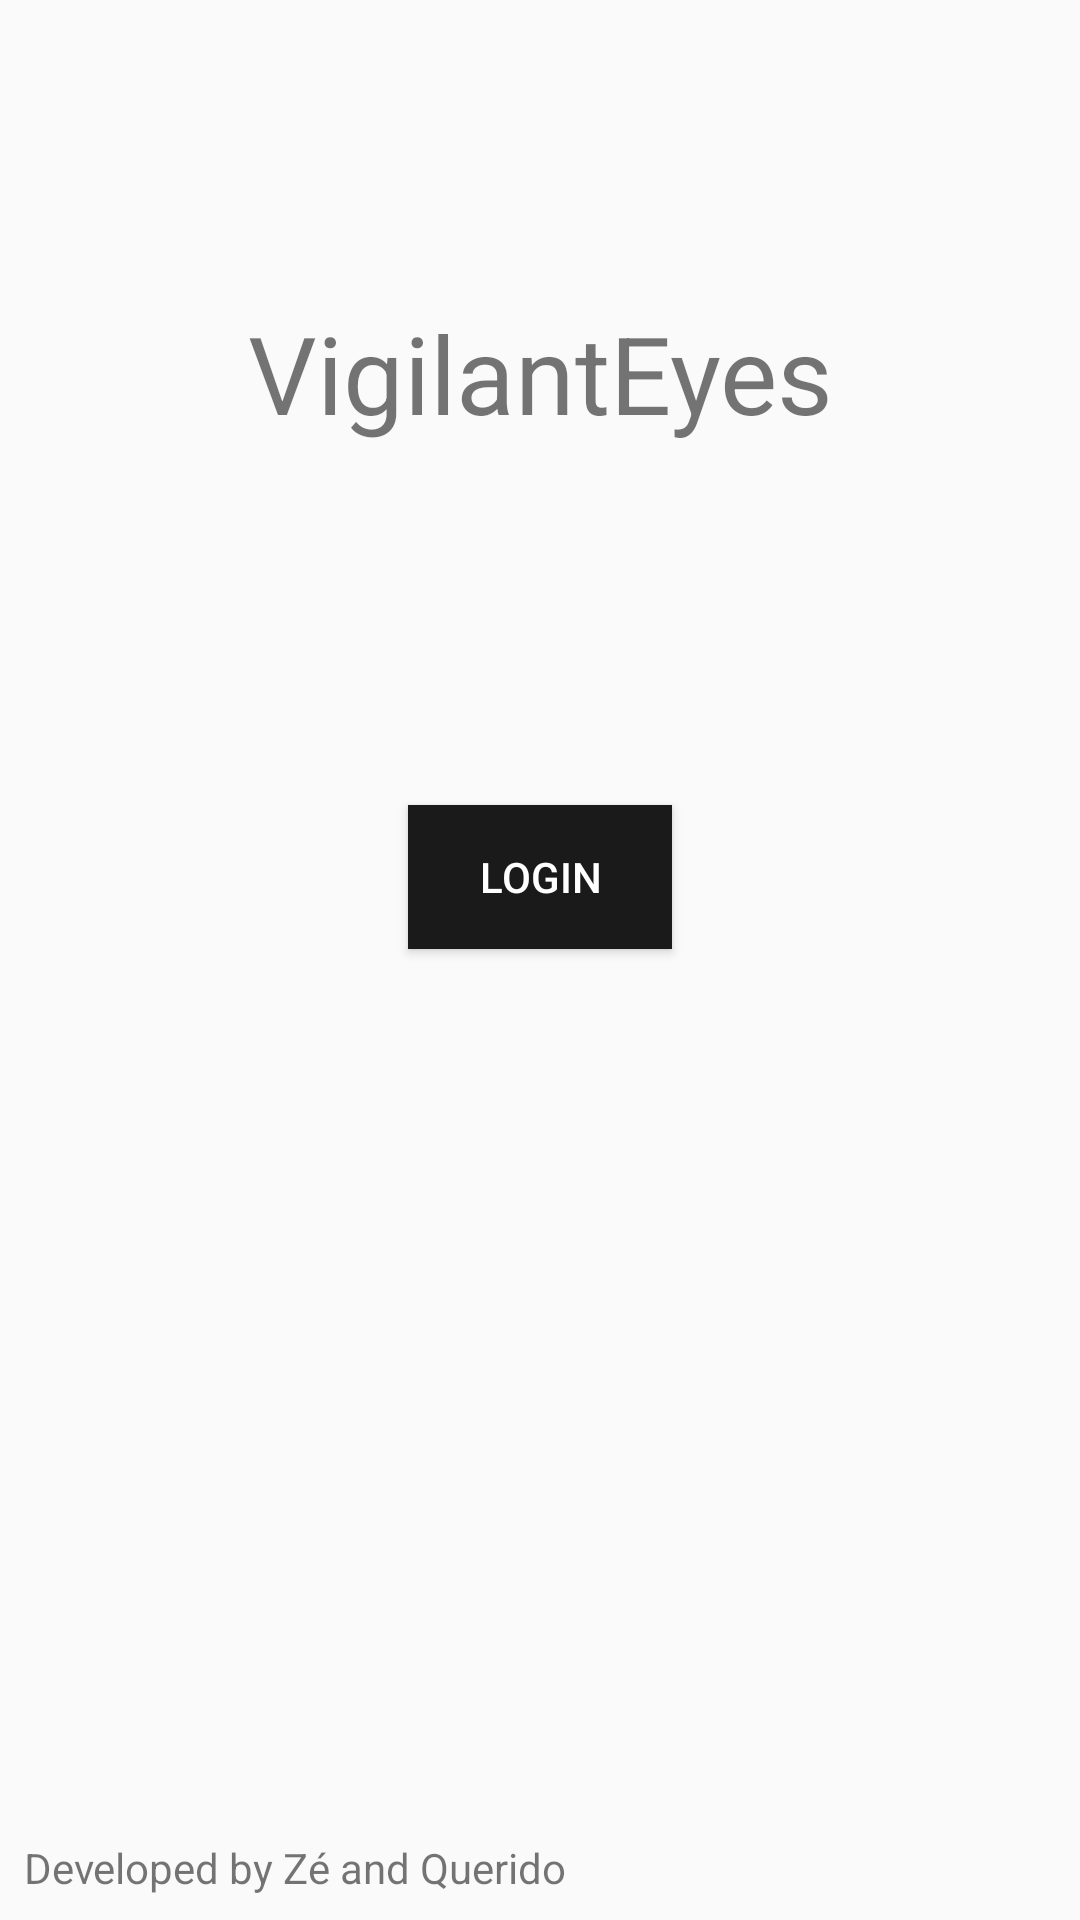

The Android layout XML behind this screen, and the referenced resources:
<!-- AndroidManifest.xml: application theme AppTheme -->
<!-- res/layout/activity_main.xml -->
<?xml version="1.0" encoding="UTF-8"?>
<android.support.constraint.ConstraintLayout xmlns:android="http://schemas.android.com/apk/res/android"
    xmlns:app="http://schemas.android.com/apk/res-auto"
    xmlns:tools="http://schemas.android.com/tools"
    android:layout_width="match_parent"
    android:layout_height="match_parent"
    tools:context=".MainActivity">

    <TextView
        android:id="@+id/title"
        android:layout_width="wrap_content"
        android:layout_height="wrap_content"
        android:layout_marginStart="8dp"
        android:layout_marginLeft="8dp"
        android:layout_marginTop="100dp"
        android:layout_marginEnd="8dp"
        android:layout_marginRight="8dp"
        android:text="VigilantEyes"
        android:textSize="36sp"
        app:layout_constraintEnd_toEndOf="parent"
        app:layout_constraintStart_toStartOf="parent"
        app:layout_constraintTop_toTopOf="parent" />

    <Button
        android:id="@+id/login_button"
        style="@style/Widget.AppCompat.Button"
        android:layout_width="wrap_content"
        android:layout_height="wrap_content"
        android:layout_marginStart="8dp"
        android:layout_marginLeft="8dp"
        android:layout_marginTop="120dp"
        android:layout_marginEnd="8dp"
        android:layout_marginRight="8dp"
        android:background="@color/colorPrimaryDark"
        android:text="Login"
        android:textColor="@android:color/white"
        android:textSize="14sp"
        app:layout_constraintEnd_toEndOf="parent"
        app:layout_constraintStart_toStartOf="parent"
        app:layout_constraintTop_toBottomOf="@+id/title" />

    <TextView
        android:id="@+id/footer"
        android:layout_width="wrap_content"
        android:layout_height="wrap_content"
        android:layout_marginStart="8dp"
        android:layout_marginLeft="8dp"
        android:layout_marginBottom="8dp"
        android:text="Developed by Zé and Querido"
        app:layout_constraintBottom_toBottomOf="parent"
        app:layout_constraintStart_toStartOf="parent" />

</android.support.constraint.ConstraintLayout>
<!-- resources referenced by this layout -->
<resources>
  <color name="colorPrimaryDark">#1a1a1a</color>
  <style name="AppTheme" parent="Theme.AppCompat.DayNight">
          
          <item name="colorPrimary">@color/colorPrimaryDark</item>
          <item name="colorPrimaryDark">@color/colorPrimary</item>
          <item name="colorAccent">@color/colorAccent</item>
      </style>
  <color name="colorPrimary">#3939ac</color>
  <color name="colorAccent">#0099cc</color>
</resources>
